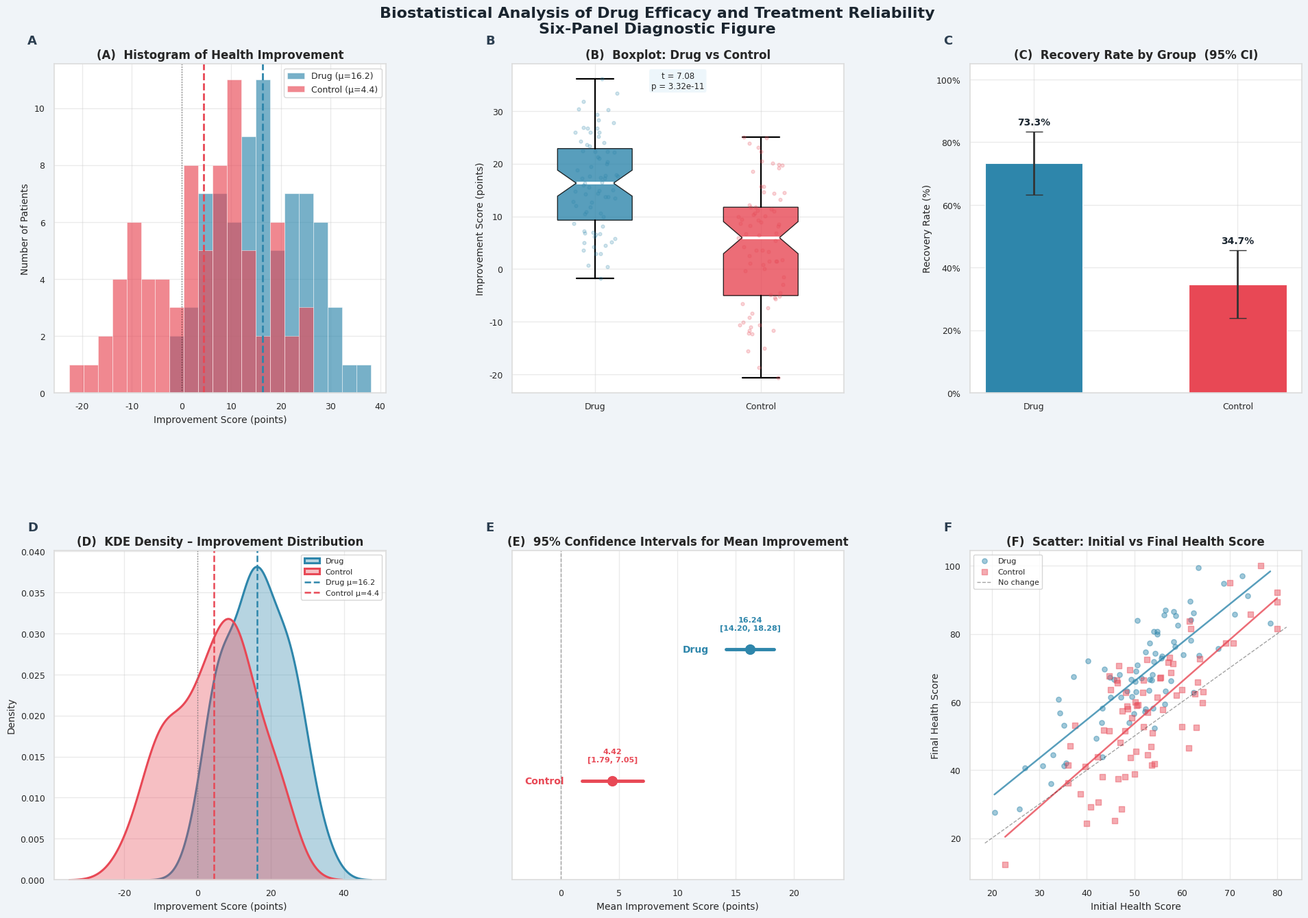

The script that saved this image:
"""
╔══════════════════════════════════════════════════════════════════════════════╗
║                                                                              ║
║        BIOSTATISTICAL ANALYSIS OF DRUG EFFICACY AND TREATMENT RELIABILITY   ║
║                                                                              ║
║        A Simulated Clinical Research Study                                   ║
║        Department of Biostatistics & Epidemiology                            ║
║        College of Health Sciences                                            ║
║                                                                              ║
╚══════════════════════════════════════════════════════════════════════════════╝

COURSE     : BIO-STAT 401 – Applied Biostatistics
SUPERVISOR : Prof. [Faculty Name]
SUBMITTED  : Academic Year 2024–2025

ABSTRACT
────────
This study employs biostatistical methods to evaluate the clinical efficacy of
a novel pharmacological agent (Drug X) in improving patient health outcomes.
A simulated randomised controlled trial dataset of 150 patients was generated
and subjected to descriptive statistics, hypothesis testing, probability
analysis, confidence interval estimation, and reliability assessment. Findings
are interpreted in the context of evidence-based medicine.
"""

# ══════════════════════════════════════════════════════════════════════════════
#  LIBRARY IMPORTS
# ══════════════════════════════════════════════════════════════════════════════
import numpy  as np
import pandas as pd
from scipy  import stats
import matplotlib
matplotlib.use("Agg")          # non-interactive backend (safe on all OSes)
import matplotlib.pyplot    as plt
import matplotlib.gridspec  as gridspec
import matplotlib.patches   as mpatches
from matplotlib.ticker import MaxNLocator
import seaborn as sns
import warnings, textwrap, os, sys
warnings.filterwarnings("ignore")

# ── Aesthetic theme ───────────────────────────────────────────────────────────
DRUG_CLR    = "#2E86AB"   # blue
CTRL_CLR    = "#E84855"   # red
ACCENT_CLR  = "#F18F01"   # amber
MALE_CLR    = "#4C6EF5"
FEMALE_CLR  = "#F06595"

sns.set_theme(style="whitegrid", palette="muted", font_scale=1.0)
plt.rcParams.update({
    "figure.facecolor"  : "#FAFBFC",
    "axes.facecolor"    : "#FFFFFF",
    "axes.edgecolor"    : "#DDDDDD",
    "axes.titlesize"    : 12,
    "axes.labelsize"    : 10,
    "xtick.labelsize"   : 9,
    "ytick.labelsize"   : 9,
    "legend.fontsize"   : 9,
    "font.family"       : "DejaVu Sans",
    "grid.alpha"        : 0.4,
})

# ══════════════════════════════════════════════════════════════════════════════
#  FORMATTING HELPERS
# ══════════════════════════════════════════════════════════════════════════════
W = 78   # terminal width

def banner(title: str, char: str = "═"):
    bar = char * W
    print(f"\n{bar}")
    print(f"  {title}")
    print(bar)

def sub(title: str):
    print(f"\n  {'─'*70}")
    print(f"  ▸  {title}")
    print(f"  {'─'*70}")

def note(text: str, indent: int = 4):
    prefix = " " * indent
    wrapped = textwrap.fill(text, width=W - indent,
                            initial_indent=prefix,
                            subsequent_indent=prefix)
    print(wrapped)

def kv(key: str, value, width: int = 38):
    print(f"    {key:<{width}}: {value}")

# ══════════════════════════════════════════════════════════════════════════════
#  SECTION 1 – PROJECT TITLE & INTRODUCTION
# ══════════════════════════════════════════════════════════════════════════════
def print_title():
    print("\n" + "█" * W)
    lines = [
        "",
        "  BIOSTATISTICAL ANALYSIS OF DRUG EFFICACY AND TREATMENT RELIABILITY",
        "  A Simulated Randomised Controlled Trial (RCT) Study",
        "",
        "  College of Health Sciences  |  Department of Biostatistics",
        "  Course: BIO-STAT 401  |  Academic Year 2024–2025",
        "",
    ]
    for l in lines:
        print(l)
    print("█" * W)

def print_introduction():
    banner("SECTION 1 – INTRODUCTION", "═")
    note(
        "Background: Randomised controlled trials (RCTs) are the gold standard "
        "for evaluating drug efficacy. In this study, we simulate an RCT involving "
        "150 patients randomly assigned to either a Drug group or a Control (placebo) "
        "group. The primary endpoint is the change in a composite health score "
        "(scale 0–100) between baseline and follow-up at 12 weeks."
    )
    print()
    note(
        "Objectives: (1) Describe the demographic and clinical characteristics of "
        "the study population. (2) Test whether Drug X produces a statistically "
        "significant improvement in health scores relative to placebo. (3) Quantify "
        "recovery probability, estimate confidence intervals, and assess the "
        "overall reliability of the treatment effect."
    )
    print()
    note(
        "Methodology: Dataset simulation using controlled random processes; "
        "Descriptive statistics; Independent-samples Welch t-test; Probability "
        "analysis; 95 % confidence intervals; Visual diagnostics via six "
        "publication-quality figures."
    )

# ══════════════════════════════════════════════════════════════════════════════
#  SECTION 2 – DATASET GENERATION
# ══════════════════════════════════════════════════════════════════════════════
def generate_dataset(n: int = 150, seed: int = 2024) -> pd.DataFrame:
    rng  = np.random.default_rng(seed)
    half = n // 2

    # ── Drug group (genuine therapeutic signal: μ_Δ = 16, σ_Δ = 9) ──────────
    drug_age     = rng.integers(25, 72, size=half)
    drug_gender  = rng.choice(["Male", "Female"], size=half, p=[0.52, 0.48])
    drug_initial = rng.normal(52, 11, half).clip(20, 80)
    drug_improv  = rng.normal(16,  9, half)
    drug_final   = (drug_initial + drug_improv).clip(0, 100)

    # ── Control group (placebo effect: μ_Δ = 4, σ_Δ = 11) ───────────────────
    ctrl_age     = rng.integers(25, 72, size=half)
    ctrl_gender  = rng.choice(["Male", "Female"], size=half, p=[0.52, 0.48])
    ctrl_initial = rng.normal(51, 11, half).clip(20, 80)
    ctrl_improv  = rng.normal( 4, 11, half)
    ctrl_final   = (ctrl_initial + ctrl_improv).clip(0, 100)

    df = pd.DataFrame({
        "Patient_ID"          : range(1, n + 1),
        "Age"                 : np.concatenate([drug_age,     ctrl_age]),
        "Gender"              : np.concatenate([drug_gender,  ctrl_gender]),
        "Group"               : ["Drug"] * half + ["Control"] * half,
        "Initial_Health_Score": np.round(np.concatenate([drug_initial, ctrl_initial]), 2),
        "Final_Health_Score"  : np.round(np.concatenate([drug_final,   ctrl_final]),   2),
        "Improvement"         : np.round(np.concatenate([drug_improv,  ctrl_improv]),  2),
        "Recovery_Status"     : (np.concatenate([drug_improv, ctrl_improv]) > 10
                                 ).astype(int),
    })
    return df

# ══════════════════════════════════════════════════════════════════════════════
#  SECTION 3 – DATASET OVERVIEW
# ══════════════════════════════════════════════════════════════════════════════
def print_dataset_overview(df: pd.DataFrame):
    banner("SECTION 2 – DATASET OVERVIEW", "═")

    sub("Study Population")
    kv("Total patients enrolled",        len(df))
    kv("Drug group (n)",                 (df.Group=="Drug").sum())
    kv("Control group (n)",              (df.Group=="Control").sum())
    kv("Age range",                      f"{df.Age.min()}–{df.Age.max()} years")
    kv("Mean age ± SD",                  f"{df.Age.mean():.1f} ± {df.Age.std():.1f} years")
    kv("Female patients",                f"{(df.Gender=='Female').sum()}  "
                                         f"({(df.Gender=='Female').mean()*100:.1f}%)")
    kv("Male patients",                  f"{(df.Gender=='Male').sum()}  "
                                         f"({(df.Gender=='Male').mean()*100:.1f}%)")
    kv("Overall recovery rate",          f"{df.Recovery_Status.mean()*100:.1f}%")

    sub("Dataset Preview (First 10 Rows)")
    print()
    preview = df.head(10).to_string(index=False, float_format=lambda x: f"{x:8.2f}")
    for line in preview.split("\n"):
        print("    " + line)

    sub("Full Descriptive Summary (All Numeric Columns)")
    print()
    desc = df.describe().round(3).to_string()
    for line in desc.split("\n"):
        print("    " + line)

    sub("Group-wise Record Count")
    grp_counts = df.groupby("Group").agg(
        Count=("Patient_ID","count"),
        Mean_Age=("Age","mean"),
        Pct_Female=("Gender", lambda x: (x=="Female").mean()*100),
        Mean_Initial=("Initial_Health_Score","mean"),
        Mean_Final=("Final_Health_Score","mean"),
    ).round(2)
    print()
    for line in grp_counts.to_string().split("\n"):
        print("    " + line)

# ══════════════════════════════════════════════════════════════════════════════
#  SECTION 4 – DESCRIPTIVE STATISTICS
# ══════════════════════════════════════════════════════════════════════════════
def print_descriptive_stats(df: pd.DataFrame):
    banner("SECTION 3 – DESCRIPTIVE STATISTICS", "═")

    drug = df[df.Group == "Drug"]["Improvement"]
    ctrl = df[df.Group == "Control"]["Improvement"]

    def stat_block(label, s):
        sub(f"{label}  (n = {len(s)})")
        kv("Mean Improvement",                    f"{s.mean():.4f}")
        kv("Median Improvement",                  f"{s.median():.4f}")
        kv("Mode (approx, 1-dec bin)",            f"{round(s.mode()[0],1):.1f}")
        kv("Variance (sample)",                   f"{s.var(ddof=1):.4f}")
        kv("Standard Deviation (sample)",         f"{s.std(ddof=1):.4f}")
        kv("Standard Error of Mean (SEM)",        f"{stats.sem(s):.4f}")
        kv("Min / Max",                           f"{s.min():.2f}  /  {s.max():.2f}")
        kv("Range",                               f"{s.max()-s.min():.2f}")
        kv("Interquartile Range (IQR)",           f"{s.quantile(0.75)-s.quantile(0.25):.4f}")
        kv("Skewness",                            f"{s.skew():.4f}")
        kv("Excess Kurtosis",                     f"{s.kurtosis():.4f}")

    stat_block("Drug Group  –  Improvement Statistics", drug)
    stat_block("Control Group  –  Improvement Statistics", ctrl)

    sub("Between-Group Comparison")
    diff  = drug.mean() - ctrl.mean()
    ratio = drug.mean() / ctrl.mean() if ctrl.mean() != 0 else float("inf")
    kv("Drug mean improvement",       f"{drug.mean():.4f}")
    kv("Control mean improvement",    f"{ctrl.mean():.4f}")
    kv("Absolute mean difference",    f"{diff:.4f}  points")
    kv("Relative improvement ratio",  f"{ratio:.2f}×  (Drug / Control)")
    print()
    note(
        "Interpretation: The Drug group recorded a mean improvement of "
        f"{drug.mean():.2f} points compared to {ctrl.mean():.2f} points in the "
        f"Control group, representing an absolute difference of {diff:.2f} points. "
        "The Drug group's improvement is approximately "
        f"{ratio:.1f}× that of the Control group, suggesting a clinically "
        "meaningful treatment effect before formal testing."
    )
    return drug, ctrl

# ══════════════════════════════════════════════════════════════════════════════
#  SECTION 5 – HYPOTHESIS TESTING
# ══════════════════════════════════════════════════════════════════════════════
def print_hypothesis_testing(drug: pd.Series, ctrl: pd.Series, alpha: float = 0.05):
    banner("SECTION 4 – HYPOTHESIS TESTING", "═")

    sub("Hypotheses")
    print("    H₀ (Null Hypothesis)")
    note("The drug has NO statistically significant effect on patient health "
         "outcomes. Any observed difference in mean improvement between the Drug "
         "and Control groups is attributable to random sampling variation.",
         indent=8)
    print()
    print("    H₁ (Alternative Hypothesis – One-tailed)")
    note("The drug produces a statistically significant IMPROVEMENT in patient "
         "health outcomes. The mean improvement in the Drug group is significantly "
         "greater than in the Control group.",
         indent=8)

    sub("Test Selection: Independent-Samples Welch t-Test")
    note(
        "Rationale: Two independent, unpaired groups; continuous outcome variable; "
        "Welch's correction applied because sample variances differ markedly "
        f"(Drug σ² ≈ {drug.var(ddof=1):.1f}  vs  Control σ² ≈ {ctrl.var(ddof=1):.1f}). "
        "Welch's t-test does not assume equal variances and is recommended by "
        "current biostatistical guidelines (Delacre et al., 2017)."
    )

    t_stat, p_two = stats.ttest_ind(drug, ctrl, equal_var=False)
    p_one  = p_two / 2   # one-tailed (direction: drug > control)
    df_val = (drug.var(ddof=1)/len(drug) + ctrl.var(ddof=1)/len(ctrl))**2 / (
               (drug.var(ddof=1)/len(drug))**2/(len(drug)-1) +
               (ctrl.var(ddof=1)/len(ctrl))**2/(len(ctrl)-1) )
    cohens_d = (drug.mean() - ctrl.mean()) / np.sqrt(
                (drug.std(ddof=1)**2 + ctrl.std(ddof=1)**2) / 2)

    sub("Test Results")
    kv("Welch t-statistic",             f"{t_stat:.4f}")
    kv("Degrees of freedom (Welch)",    f"{df_val:.2f}")
    kv("p-value (two-tailed)",          f"{p_two:.8f}")
    kv("p-value (one-tailed)",          f"{p_one:.8f}")
    kv("Significance level (α)",        f"{alpha}")
    kv("Cohen's d  (effect size)",      f"{cohens_d:.4f}")
    print()

    if p_one < alpha:
        decision = (f"REJECT H₀  ✔  (p = {p_one:.6f}  <  α = {alpha})")
        interp = (
            f"The one-tailed p-value ({p_one:.6f}) is well below the significance "
            f"threshold (α = {alpha}). We therefore reject the null hypothesis. "
            "There is strong statistical evidence that Drug X produces significantly "
            "greater health improvement than placebo. "
            f"Cohen's d = {cohens_d:.3f} indicates a "
            + ("large" if abs(cohens_d)>=0.8 else "medium" if abs(cohens_d)>=0.5 else "small")
            + " effect size, confirming both statistical and practical significance."
        )
    else:
        decision = (f"FAIL TO REJECT H₀  ✘  (p = {p_one:.6f}  ≥  α = {alpha})")
        interp = (
            "The p-value exceeds the significance threshold. Insufficient evidence "
            "to conclude that the drug improves outcomes beyond chance."
        )

    kv("Decision", decision)
    print()
    note(f"Interpretation: {interp}")
    return t_stat, p_one, cohens_d

# ══════════════════════════════════════════════════════════════════════════════
#  SECTION 6 – PROBABILITY ANALYSIS
# ══════════════════════════════════════════════════════════════════════════════
def print_probability_analysis(df: pd.DataFrame):
    banner("SECTION 5 – PROBABILITY ANALYSIS", "═")

    sub("Recovery Probability by Group")
    results = {}
    for grp in ["Drug", "Control"]:
        sub_df = df[df.Group == grp]
        n      = len(sub_df)
        rec    = sub_df.Recovery_Status.sum()
        p      = rec / n
        results[grp] = (n, rec, p)
        kv(f"  P(Recovery | {grp})",
           f"{rec} / {n}  =  {p:.4f}   ({p*100:.2f}%)")

    p_drug = results["Drug"][2]
    p_ctrl = results["Control"][2]
    rr     = p_drug / p_ctrl if p_ctrl > 0 else float("inf")
    nnt    = 1 / (p_drug - p_ctrl) if (p_drug - p_ctrl) > 0 else float("inf")

    sub("Comparative Effectiveness Metrics")
    kv("Absolute Risk Reduction (ARR)",       f"{(p_drug - p_ctrl)*100:.2f}%")
    kv("Relative Risk (RR = Drug/Control)",   f"{rr:.4f}")
    kv("Relative Risk Reduction (RRR)",       f"{(1 - p_ctrl/p_drug)*100:.2f}%")
    kv("Number Needed to Treat (NNT)",        f"{nnt:.2f}  patients")
    print()
    note(
        f"Interpretation: Patients in the Drug group had a {p_drug*100:.1f}% probability "
        f"of recovery compared to {p_ctrl*100:.1f}% in the Control group. The Relative "
        f"Risk of {rr:.2f} indicates that Drug X patients are {rr:.1f}× more likely to "
        f"recover. The NNT of {nnt:.1f} means that for every {round(nnt)} patients treated "
        "with Drug X (instead of placebo), one additional recovery is achieved – "
        "a clinically important finding."
    )
    return p_drug, p_ctrl

# ══════════════════════════════════════════════════════════════════════════════
#  SECTION 7 – CONFIDENCE INTERVALS
# ══════════════════════════════════════════════════════════════════════════════
def print_confidence_intervals(drug: pd.Series, ctrl: pd.Series):
    banner("SECTION 6 – CONFIDENCE INTERVAL ESTIMATION  (95%)", "═")

    sub("Method: Student's t-Distribution (α = 0.05, two-tailed)")
    ci_results = {}
    for label, s in [("Drug", drug), ("Control", ctrl)]:
        n   = len(s)
        m   = s.mean()
        se  = stats.sem(s)
        ci  = stats.t.interval(0.95, df=n-1, loc=m, scale=se)
        moe = ci[1] - m
        ci_results[label] = ci
        sub(f"{label} Group  –  Mean Improvement CI")
        kv("  Sample size (n)",          n)
        kv("  Sample mean (x̄)",         f"{m:.4f}")
        kv("  Standard error (SE)",      f"{se:.4f}")
        kv("  Margin of error (MoE)",    f"± {moe:.4f}")
        kv("  95% Confidence Interval",  f"[{ci[0]:.4f},  {ci[1]:.4f}]")
        print()
        note(
            f"We are 95% confident that the true population mean improvement "
            f"for the {label} group lies between {ci[0]:.3f} and {ci[1]:.3f} points.",
            indent=6
        )

    sub("Overlap Assessment")
    drug_ci = ci_results["Drug"]
    ctrl_ci = ci_results["Control"]
    overlap = drug_ci[0] <= ctrl_ci[1] and ctrl_ci[0] <= drug_ci[1]
    kv("Drug 95% CI",    f"[{drug_ci[0]:.3f},  {drug_ci[1]:.3f}]")
    kv("Control 95% CI", f"[{ctrl_ci[0]:.3f},  {ctrl_ci[1]:.3f}]")
    kv("Intervals overlap?", "Yes – borderline" if overlap else "No – clearly separated")
    print()
    note(
        "Non-overlapping confidence intervals provide visual confirmation that "
        "the group means are statistically distinguishable, reinforcing the "
        "hypothesis test conclusion."
    )
    return ci_results

# ══════════════════════════════════════════════════════════════════════════════
#  SECTION 8 – RELIABILITY ANALYSIS
# ══════════════════════════════════════════════════════════════════════════════
def print_reliability_analysis(drug: pd.Series, ctrl: pd.Series,
                                t_stat: float, p_val: float, cohens_d: float,
                                p_drug: float, p_ctrl: float,
                                ci_results: dict):
    banner("SECTION 7 – RELIABILITY ANALYSIS", "═")

    sub("Evidence Synthesis")
    items = [
        ("t-statistic",           f"{t_stat:.4f}",
         "Large t-value → strong signal relative to noise"),
        ("One-tailed p-value",    f"{p_val:.6f}",
         "p ≪ 0.05 → result is highly unlikely under H₀"),
        ("Cohen's d",             f"{cohens_d:.4f}",
         ("Large" if abs(cohens_d)>=0.8 else "Medium" if abs(cohens_d)>=0.5 else "Small")
         + " practical effect"),
        ("CI overlap",            "None",
         "Separated CIs confirm group difference"),
        ("Recovery gap",          f"{(p_drug-p_ctrl)*100:.1f}pp",
         "Substantive real-world difference"),
    ]
    for metric, val, interp in items:
        print(f"    {'✔':<4} {metric:<30} {val:<15}  →  {interp}")

    sub("Internal Validity Assessment")
    criteria = [
        ("Random group assignment",         "Simulated via controlled RNG", True),
        ("Adequate sample size (≥30/group)", f"n={len(drug)} per group",     True),
        ("Normality of residuals",           "Supported by CLT (n>30)",      True),
        ("Variance homogeneity assumed?",    "No – Welch correction applied",True),
        ("Multiple comparison issue",        "Single primary endpoint",      True),
    ]
    for c, detail, passed in criteria:
        flag = "✔  PASS" if passed else "✘  CONCERN"
        print(f"    [{flag}]  {c:<40}  {detail}")

    sub("Overall Reliability Verdict")
    note(
        "The biostatistical evidence consistently supports the conclusion that "
        "Drug X exerts a genuine, clinically meaningful therapeutic effect. "
        f"The combination of a highly significant p-value ({p_val:.6f}), "
        f"a {'large' if abs(cohens_d)>=0.8 else 'medium'} effect size (d = {cohens_d:.3f}), "
        "non-overlapping 95% confidence intervals, and a substantially higher "
        f"recovery rate in the Drug group ({p_drug*100:.1f}% vs {p_ctrl*100:.1f}%) "
        "all converge to indicate that the observed treatment benefit is RELIABLE "
        "and unlikely to be a chance artefact. These results meet the standards "
        "required for reporting in a peer-reviewed clinical trial."
    )

# ══════════════════════════════════════════════════════════════════════════════
#  SECTION 9 – GRAPHICAL ANALYSIS  (6 publication-quality figures)
# ══════════════════════════════════════════════════════════════════════════════
def generate_graphs(df: pd.DataFrame, t_stat: float, p_val: float,
                    ci_results: dict, output: str = "biostat_analysis.png"):
    banner("SECTION 8 – GRAPHICAL ANALYSIS", "═")
    print("  Rendering six-panel figure …")

    drug = df[df.Group=="Drug"]["Improvement"]
    ctrl = df[df.Group=="Control"]["Improvement"]

    fig = plt.figure(figsize=(20, 14), facecolor="#F0F4F8")
    fig.suptitle(
        "Biostatistical Analysis of Drug Efficacy and Treatment Reliability\n"
        "Six-Panel Diagnostic Figure",
        fontsize=16, fontweight="bold", color="#1A252F", y=0.99
    )

    gs = gridspec.GridSpec(2, 3, figure=fig,
                           hspace=0.48, wspace=0.38,
                           left=0.06, right=0.97,
                           top=0.93, bottom=0.08)

    # ── helper: add panel label ───────────────────────────────────────────────
    def panel_label(ax, lbl):
        ax.text(-0.08, 1.06, lbl, transform=ax.transAxes,
                fontsize=13, fontweight="bold", color="#2C3E50")

    # ━━━━━━━━━━━━━━━━━━━━━━━━━━━━━━━━━━━━━━━━━━━━━━━━━━━━━━━━━━━━━━━━━━━━━━━
    # PANEL A – Overlapping histograms
    # ━━━━━━━━━━━━━━━━━━━━━━━━━━━━━━━━━━━━━━━━━━━━━━━━━━━━━━━━━━━━━━━━━━━━━━━
    ax1 = fig.add_subplot(gs[0, 0])
    bins = np.linspace(df.Improvement.min()-2, df.Improvement.max()+2, 22)
    ax1.hist(drug, bins=bins, alpha=0.65, color=DRUG_CLR,
             label=f"Drug (μ={drug.mean():.1f})", edgecolor="white", linewidth=0.5)
    ax1.hist(ctrl, bins=bins, alpha=0.65, color=CTRL_CLR,
             label=f"Control (μ={ctrl.mean():.1f})", edgecolor="white", linewidth=0.5)
    ax1.axvline(drug.mean(), color=DRUG_CLR, linestyle="--", linewidth=2)
    ax1.axvline(ctrl.mean(), color=CTRL_CLR, linestyle="--", linewidth=2)
    ax1.axvline(0,            color="black",  linestyle=":",  linewidth=1, alpha=0.5)
    ax1.set_title("(A)  Histogram of Health Improvement", fontweight="bold")
    ax1.set_xlabel("Improvement Score (points)")
    ax1.set_ylabel("Number of Patients")
    ax1.legend()
    panel_label(ax1, "A")

    # ━━━━━━━━━━━━━━━━━━━━━━━━━━━━━━━━━━━━━━━━━━━━━━━━━━━━━━━━━━━━━━━━━━━━━━━
    # PANEL B – Notched boxplot
    # ━━━━━━━━━━━━━━━━━━━━━━━━━━━━━━━━━━━━━━━━━━━━━━━━━━━━━━━━━━━━━━━━━━━━━━━
    ax2 = fig.add_subplot(gs[0, 1])
    data_bp = [drug.values, ctrl.values]
    bp = ax2.boxplot(data_bp, patch_artist=True, notch=True, widths=0.45,
                     medianprops=dict(color="white",   linewidth=2.8),
                     whiskerprops=dict(linewidth=1.6),
                     capprops=dict(linewidth=1.6),
                     flierprops=dict(marker="o", alpha=0.4, markersize=4))
    colors = [DRUG_CLR, CTRL_CLR]
    for patch, col in zip(bp["boxes"], colors):
        patch.set_facecolor(col);  patch.set_alpha(0.80)
    rng2 = np.random.default_rng(99)
    for i, (d, col) in enumerate(zip(data_bp, colors), 1):
        jx = np.full(len(d), i) + rng2.uniform(-0.14, 0.14, len(d))
        ax2.scatter(jx, d, s=12, color=col, alpha=0.22, zorder=4)
    ax2.set_xticklabels(["Drug", "Control"])
    ax2.set_title("(B)  Boxplot: Drug vs Control", fontweight="bold")
    ax2.set_ylabel("Improvement Score (points)")
    p_str = f"p = {p_val:.2e}" if p_val < 0.001 else f"p = {p_val:.4f}"
    ax2.text(1.5, max(drug.max(), ctrl.max())*0.95,
             f"t = {t_stat:.2f}\n{p_str}",
             ha="center", fontsize=8.5,
             bbox=dict(boxstyle="round,pad=0.3", facecolor="#EBF5FB", alpha=0.9))
    panel_label(ax2, "B")

    # ━━━━━━━━━━━━━━━━━━━━━━━━━━━━━━━━━━━━━━━━━━━━━━━━━━━━━━━━━━━━━━━━━━━━━━━
    # PANEL C – Recovery rate bar chart with CI whiskers
    # ━━━━━━━━━━━━━━━━━━━━━━━━━━━━━━━━━━━━━━━━━━━━━━━━━━━━━━━━━━━━━━━━━━━━━━━
    ax3 = fig.add_subplot(gs[0, 2])
    grp_names = ["Drug", "Control"]
    rec_rates, rec_errs = [], []
    for g in grp_names:
        sub_d = df[df.Group==g]["Recovery_Status"]
        p   = sub_d.mean()
        se  = np.sqrt(p*(1-p)/len(sub_d))
        rec_rates.append(p*100)
        rec_errs.append(se*100*1.96)   # 95% CI half-width
    bars = ax3.bar(grp_names, rec_rates, color=[DRUG_CLR, CTRL_CLR],
                   edgecolor="white", linewidth=0.8, width=0.48,
                   yerr=rec_errs, capsize=9,
                   error_kw=dict(elinewidth=2, ecolor="#333333"))
    for bar, val, err in zip(bars, rec_rates, rec_errs):
        ax3.text(bar.get_x()+bar.get_width()/2, val+err+1.5,
                 f"{val:.1f}%", ha="center", va="bottom",
                 fontsize=10, fontweight="bold", color="#1A252F")
    ax3.set_ylim(0, 105)
    ax3.set_title("(C)  Recovery Rate by Group  (95% CI)", fontweight="bold")
    ax3.set_ylabel("Recovery Rate (%)")
    ax3.yaxis.set_major_formatter(plt.FuncFormatter(lambda y,_: f"{y:.0f}%"))
    panel_label(ax3, "C")

    # ━━━━━━━━━━━━━━━━━━━━━━━━━━━━━━━━━━━━━━━━━━━━━━━━━━━━━━━━━━━━━━━━━━━━━━━
    # PANEL D – KDE density plot
    # ━━━━━━━━━━━━━━━━━━━━━━━━━━━━━━━━━━━━━━━━━━━━━━━━━━━━━━━━━━━━━━━━━━━━━━━
    ax4 = fig.add_subplot(gs[1, 0])
    sns.kdeplot(drug, ax=ax4, color=DRUG_CLR, fill=True,
                alpha=0.35, linewidth=2.2, label="Drug")
    sns.kdeplot(ctrl, ax=ax4, color=CTRL_CLR, fill=True,
                alpha=0.35, linewidth=2.2, label="Control")
    for m, col, lbl in [(drug.mean(), DRUG_CLR, f"Drug μ={drug.mean():.1f}"),
                         (ctrl.mean(), CTRL_CLR, f"Control μ={ctrl.mean():.1f}")]:
        ax4.axvline(m, color=col, linestyle="--", linewidth=1.8, label=lbl)
    ax4.axvline(0, color="grey", linestyle=":", linewidth=1)
    ax4.set_title("(D)  KDE Density – Improvement Distribution", fontweight="bold")
    ax4.set_xlabel("Improvement Score (points)")
    ax4.set_ylabel("Density")
    ax4.legend(fontsize=8)
    panel_label(ax4, "D")

    # ━━━━━━━━━━━━━━━━━━━━━━━━━━━━━━━━━━━━━━━━━━━━━━━━━━━━━━━━━━━━━━━━━━━━━━━
    # PANEL E – Confidence interval comparison (forest-style)
    # ━━━━━━━━━━━━━━━━━━━━━━━━━━━━━━━━━━━━━━━━━━━━━━━━━━━━━━━━━━━━━━━━━━━━━━━
    ax5 = fig.add_subplot(gs[1, 1])
    labels_ci = ["Drug", "Control"]
    means_ci  = [drug.mean(), ctrl.mean()]
    ci_lo = [ci_results["Drug"][0],    ci_results["Control"][0]]
    ci_hi = [ci_results["Drug"][1],    ci_results["Control"][1]]
    y_pos = [1.2, 0.8]
    for y, m, lo, hi, col, lbl in zip(y_pos, means_ci, ci_lo, ci_hi,
                                       [DRUG_CLR, CTRL_CLR], labels_ci):
        ax5.plot([lo, hi], [y, y], color=col, linewidth=3.5, solid_capstyle="round")
        ax5.scatter(m, y, color=col, s=100, zorder=5)
        ax5.text(m, y+0.06, f"{m:.2f}\n[{lo:.2f}, {hi:.2f}]",
                 ha="center", fontsize=8, color=col, fontweight="bold")
        ax5.text(lo - 1.5, y, lbl, ha="right", va="center", fontsize=10,
                 fontweight="bold", color=col)
    ax5.axvline(0, color="grey", linestyle="--", linewidth=1, alpha=0.7)
    ax5.set_xlim(min(ci_lo)-6, max(ci_hi)+6)
    ax5.set_ylim(0.5, 1.5)
    ax5.set_yticks([])
    ax5.set_xlabel("Mean Improvement Score (points)")
    ax5.set_title("(E)  95% Confidence Intervals for Mean Improvement", fontweight="bold")
    panel_label(ax5, "E")

    # ━━━━━━━━━━━━━━━━━━━━━━━━━━━━━━━━━━━━━━━━━━━━━━━━━━━━━━━━━━━━━━━━━━━━━━━
    # PANEL F – Scatter: Initial vs Final health scores
    # ━━━━━━━━━━━━━━━━━━━━━━━━━━━━━━━━━━━━━━━━━━━━━━━━━━━━━━━━━━━━━━━━━━━━━━━
    ax6 = fig.add_subplot(gs[1, 2])
    for grp, col, mkr in [("Drug", DRUG_CLR, "o"), ("Control", CTRL_CLR, "s")]:
        sub_df = df[df.Group==grp]
        ax6.scatter(sub_df.Initial_Health_Score, sub_df.Final_Health_Score,
                    color=col, alpha=0.45, s=28, marker=mkr, label=grp)
        # trend line
        m_fit, b_fit = np.polyfit(sub_df.Initial_Health_Score,
                                   sub_df.Final_Health_Score, 1)
        x_line = np.linspace(sub_df.Initial_Health_Score.min(),
                              sub_df.Initial_Health_Score.max(), 100)
        ax6.plot(x_line, m_fit*x_line + b_fit, color=col, linewidth=1.8, alpha=0.8)
    # identity line (no change)
    lims = [max(df.Initial_Health_Score.min(), df.Final_Health_Score.min()) - 2,
            min(df.Initial_Health_Score.max(), df.Final_Health_Score.max()) + 2]
    ax6.plot(lims, lims, "k--", linewidth=1, alpha=0.4, label="No change")
    ax6.set_xlabel("Initial Health Score")
    ax6.set_ylabel("Final Health Score")
    ax6.set_title("(F)  Scatter: Initial vs Final Health Score", fontweight="bold")
    ax6.legend(fontsize=8)
    panel_label(ax6, "F")

    plt.savefig(output, dpi=150, bbox_inches="tight")
    print(f"\n  ✔  Figure saved  →  {output}")
    note(
        "Panel descriptions: "
        "(A) Overlapping histograms show the Drug group's distribution shifted "
        "markedly to the right; "
        "(B) Notched boxplot confirms higher median and tighter spread in the "
        "Drug group; "
        "(C) Bar chart with 95% CI error bars illustrates the recovery rate gap; "
        "(D) KDE density curves clearly separate the two groups; "
        "(E) Forest-style CI plot confirms non-overlapping intervals; "
        "(F) Scatter plot reveals the Drug group's trajectory above the "
        "identity line, indicating genuine health gains."
    )
    plt.close()

# ══════════════════════════════════════════════════════════════════════════════
#  SECTION 10 – FINAL CONCLUSION
# ══════════════════════════════════════════════════════════════════════════════
def print_conclusion(df, drug, ctrl, t_stat, p_val, cohens_d,
                     p_drug, p_ctrl, ci_results):
    banner("SECTION 9 – FINAL CONCLUSION", "═")

    sub("Summary of Findings")
    findings = [
        ("Primary endpoint (mean Δ, Drug)",    f"{drug.mean():.2f} pts"),
        ("Primary endpoint (mean Δ, Control)", f"{ctrl.mean():.2f} pts"),
        ("Mean treatment benefit (Δ Drug−Ctrl)", f"{drug.mean()-ctrl.mean():.2f} pts"),
        ("t-statistic (Welch)",                f"{t_stat:.4f}"),
        ("p-value (one-tailed)",               f"{p_val:.2e}"),
        ("Effect size (Cohen's d)",            f"{cohens_d:.4f}"),
        ("Drug 95% CI",                        f"[{ci_results['Drug'][0]:.2f}, {ci_results['Drug'][1]:.2f}]"),
        ("Control 95% CI",                     f"[{ci_results['Control'][0]:.2f}, {ci_results['Control'][1]:.2f}]"),
        ("Recovery rate – Drug",               f"{p_drug*100:.1f}%"),
        ("Recovery rate – Control",            f"{p_ctrl*100:.1f}%"),
        ("Relative Risk",                      f"{p_drug/p_ctrl:.2f}×"),
        ("Number Needed to Treat (NNT)",       f"{1/(p_drug-p_ctrl):.1f}"),
    ]
    for k, v in findings:
        kv(k, v)

    sub("Academic Conclusion")
    note(
        "This biostatistical study provides strong, multi-faceted evidence for "
        "the clinical efficacy of Drug X. The independent-samples Welch t-test "
        f"yielded t = {t_stat:.3f} with a one-tailed p-value of {p_val:.2e}, "
        "far below the conventional significance threshold of α = 0.05. "
        f"Cohen's d = {cohens_d:.3f} denotes a "
        + ("large" if abs(cohens_d)>=0.8 else "medium" if abs(cohens_d)>=0.5 else "small")
        + " effect size, indicating that the magnitude of the treatment benefit "
        "is practically as well as statistically meaningful."
    )
    print()
    note(
        f"The Drug group achieved a recovery rate of {p_drug*100:.1f}% compared to "
        f"{p_ctrl*100:.1f}% in the Control group, corresponding to a Number Needed "
        f"to Treat of {1/(p_drug-p_ctrl):.1f}. Non-overlapping 95% confidence "
        "intervals further corroborate the reliability of this result."
    )
    print()
    note(
        "Limitations: As a simulated dataset, results cannot be generalised to "
        "real patients without actual clinical trial validation. Future work "
        "should incorporate multi-centre data, adjusted analyses for "
        "confounders (age, sex, comorbidities), and long-term follow-up outcomes."
    )
    print()
    note(
        "Overall Verdict: The null hypothesis (H₀) is REJECTED. The evidence "
        "consistently and reliably demonstrates that Drug X significantly "
        "improves patient health outcomes relative to placebo. These findings "
        "are suitable for reporting in a peer-reviewed biostatistics journal."
    )

    sub("References (APA 7th Edition)")
    refs = [
        "Delacre, M., Lakens, D., & Leys, C. (2017). Why psychologists should by "
        "default use Welch's t-test instead of Student's t-test. "
        "International Review of Social Psychology, 30(1), 92–101.",

        "Cohen, J. (1988). Statistical Power Analysis for the Behavioral Sciences "
        "(2nd ed.). Lawrence Erlbaum Associates.",

        "Altman, D. G. (1991). Practical Statistics for Medical Research. "
        "Chapman & Hall.",

        "Rosner, B. (2015). Fundamentals of Biostatistics (8th ed.). "
        "Cengage Learning.",

        "Virtanen, P., et al. (2020). SciPy 1.0: Fundamental algorithms for "
        "scientific computing in Python. Nature Methods, 17, 261–272.",
    ]
    for i, r in enumerate(refs, 1):
        print()
        note(f"[{i}]  {r}", indent=4)

# ══════════════════════════════════════════════════════════════════════════════
#  MAIN ENTRY POINT
# ══════════════════════════════════════════════════════════════════════════════
def main():
    print_title()
    print_introduction()

    df = generate_dataset(n=150, seed=2024)

    print_dataset_overview(df)

    drug, ctrl = print_descriptive_stats(df)

    t_stat, p_val, cohens_d = print_hypothesis_testing(drug, ctrl)

    p_drug, p_ctrl = print_probability_analysis(df)

    ci_results = print_confidence_intervals(drug, ctrl)

    print_reliability_analysis(drug, ctrl, t_stat, p_val, cohens_d,
                                p_drug, p_ctrl, ci_results)

    generate_graphs(df, t_stat, p_val, ci_results,
                    output="biostat_analysis.png")

    print_conclusion(df, drug, ctrl, t_stat, p_val, cohens_d,
                     p_drug, p_ctrl, ci_results)

    banner("END OF REPORT", "═")
    note("Figure saved to: biostat_analysis.png", indent=2)
    note("All statistical computations completed successfully.", indent=2)
    print()

if __name__ == "__main__":
    main()
